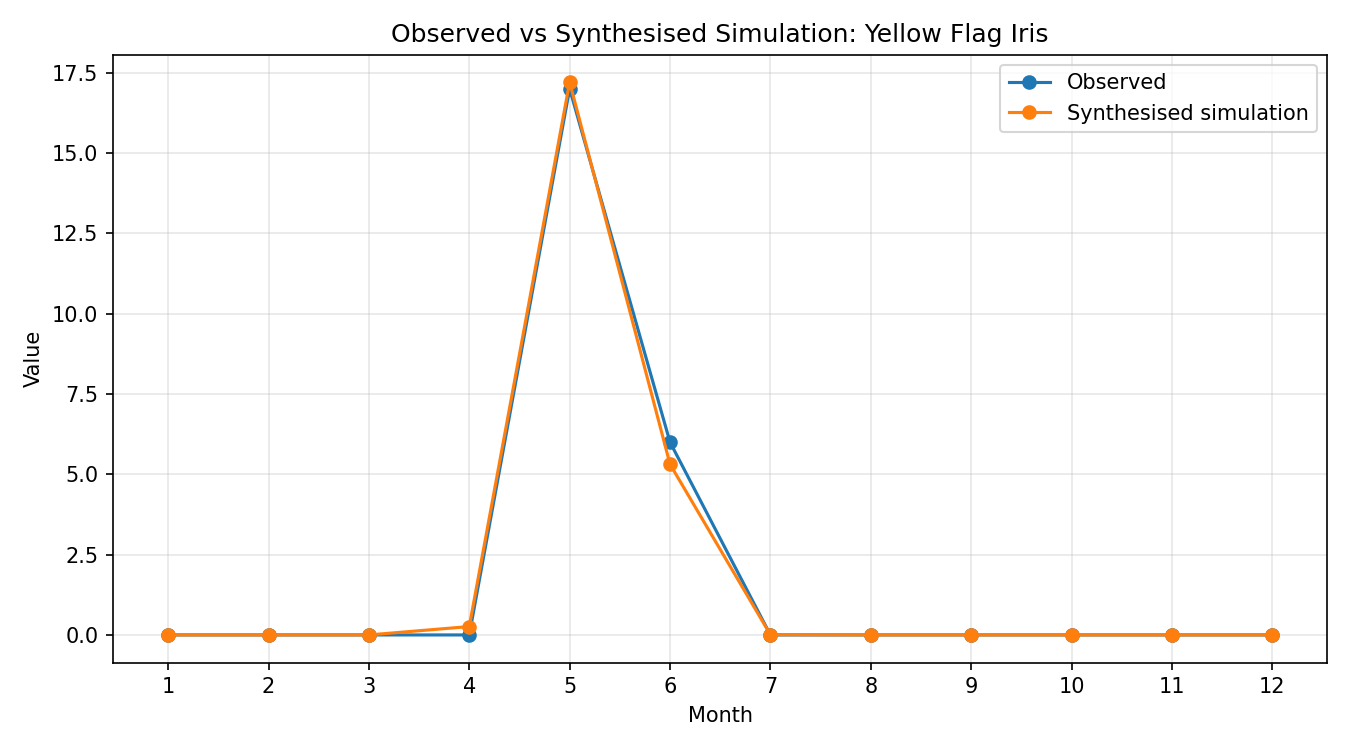

The table this chart was drawn from, first rows:
month, observed, simulated_raw, synthesised
1, 0, 5.059945340000001e-13, 1.6399740820429314e-11
2, 0, 1.6223215680000001e-09, 5.258091037519486e-08
3, 0, 4.05925308e-06, 0.0001316
4, 0, 0.008065, 0.2614
5, 17, 0.5309, 17.21
6, 6, 0.164, 5.315
7, 0, 0.0002335, 0.007568
8, 0, 7.16743787e-08, 2.323031485840713e-06
9, 0, 2.26858445e-11, 7.352687531058622e-10
10, 0, 6.5875671399999996e-15, 2.1350901338625284e-13
11, 0, 1.4675632620000002e-18, 4.7565053606653785e-17
12, 0, 2.9459459899999997e-22, 9.548077589901996e-21
